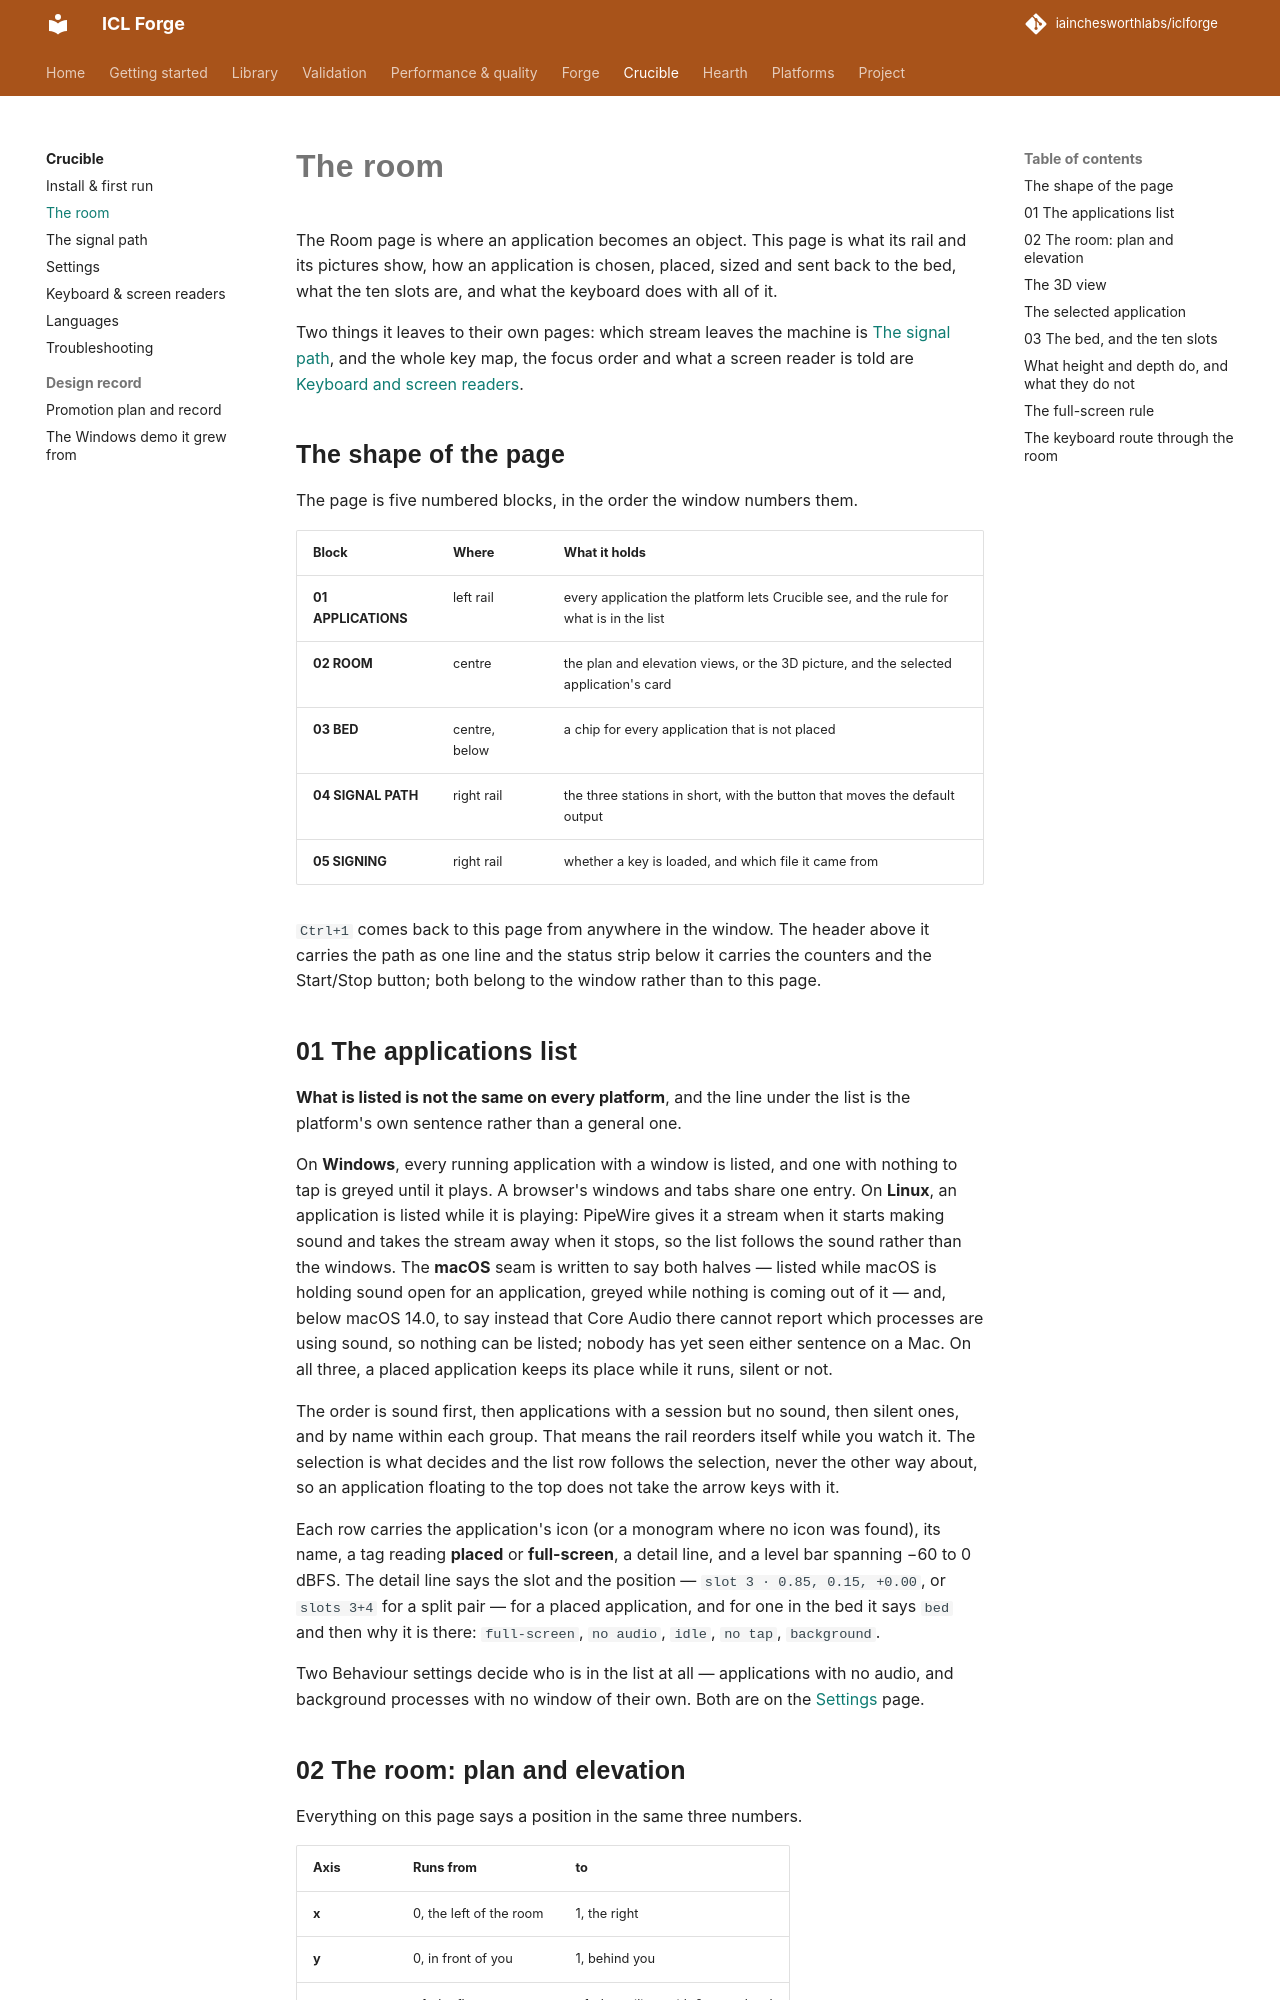

repository: iainchesworthlabs/ac3forge · page: crucible/room/index.html · generator: mkdocs

# The room

The Room page is where an application becomes an object. This page is what its rail and its
pictures show, how an application is chosen, placed, sized and sent back to the bed, what the ten
slots are, and what the keyboard does with all of it.

Two things it leaves to their own pages: which stream leaves the machine is
[The signal path](signal-path.md), and the whole key map, the focus order and what a screen
reader is told are [Keyboard and screen readers](accessibility.md).

## The shape of the page

The page is five numbered blocks, in the order the window numbers them.

| Block | Where | What it holds |
|---|---|---|
| **01 APPLICATIONS** | left rail | every application the platform lets Crucible see, and the rule for what is in the list |
| **02 ROOM** | centre | the plan and elevation views, or the 3D picture, and the selected application's card |
| **03 BED** | centre, below | a chip for every application that is not placed |
| **04 SIGNAL PATH** | right rail | the three stations in short, with the button that moves the default output |
| **05 SIGNING** | right rail | whether a key is loaded, and which file it came from |

`Ctrl+1` comes back to this page from anywhere in the window. The header above it carries the
path as one line and the status strip below it carries the counters and the Start/Stop button;
both belong to the window rather than to this page.

## 01 The applications list

**What is listed is not the same on every platform**, and the line under the list is the
platform's own sentence rather than a general one.

On **Windows**, every running application with a window is listed, and one with nothing to tap is
greyed until it plays. A browser's windows and tabs share one entry. On **Linux**, an application
is listed while it is playing: PipeWire gives it a stream when it starts making sound and takes
the stream away when it stops, so the list follows the sound rather than the windows. The
**macOS** seam is written to say both halves — listed while macOS is holding sound open for an
application, greyed while nothing is coming out of it — and, below macOS 14.0, to say instead
that Core Audio there cannot report which processes are using sound, so nothing can be listed;
nobody has yet seen either sentence on a Mac. On all three, a placed application keeps its place
while it runs, silent or not.

The order is sound first, then applications with a session but no sound, then silent ones, and by
name within each group. That means the rail reorders itself while you watch it. The selection is
what decides and the list row follows the selection, never the other way about, so an application
floating to the top does not take the arrow keys with it.

Each row carries the application's icon (or a monogram where no icon was found), its name, a tag
reading **placed** or **full-screen**, a detail line, and a level bar spanning −60 to 0 dBFS. The
detail line says the slot and the position — `slot 3 · 0.85, 0.15, +0.00`, or `slots 3+4` for a
split pair — for a placed application, and for one in the bed it says `bed` and then why it is
there: `full-screen`,
`no audio`, `idle`, `no tap`, `background`.

Two Behaviour settings decide who is in the list at all — applications with no audio, and
background processes with no window of their own. Both are on the
[Settings](settings.md#06-behaviour) page.
